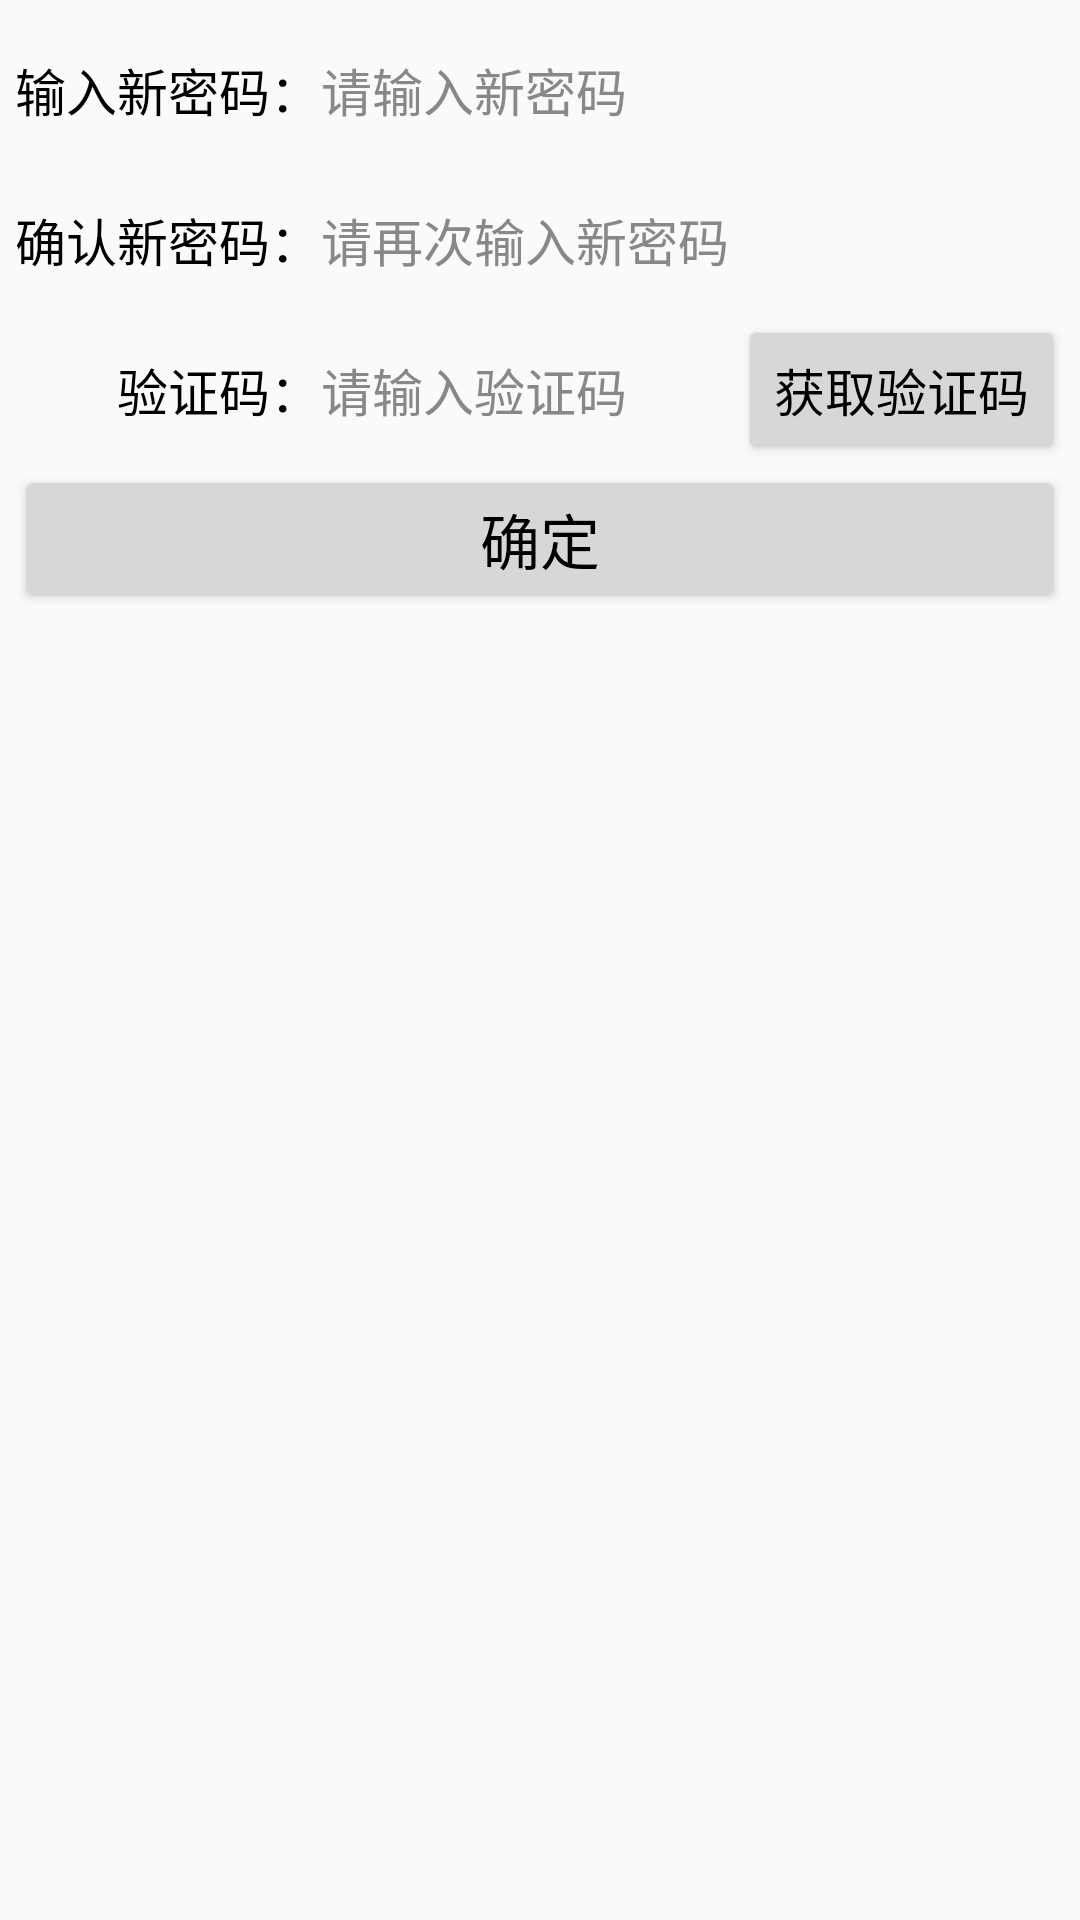

Layout XML and referenced resources for this Android screen:
<!-- AndroidManifest.xml: application theme AppTheme -->
<!-- res/layout/activity_login_forget.xml -->
<LinearLayout xmlns:android="http://schemas.android.com/apk/res/android"
    android:layout_width="match_parent"
    android:layout_height="match_parent"
    android:focusable="true"
    android:focusableInTouchMode="true"
    android:orientation="vertical"
    android:padding="5dp" >
    <RelativeLayout
        android:layout_width="match_parent"
        android:layout_height="50dp" >
        <TextView
            android:id="@+id/tv_password_first"
            android:layout_width="wrap_content"
            android:layout_height="match_parent"
            android:layout_alignParentLeft="true"
            android:gravity="center"
            android:text="输入新密码："
            android:textColor="@color/black"
            android:textSize="17sp" />
        <EditText
            android:id="@+id/et_password_first"
            android:layout_width="match_parent"
            android:layout_height="match_parent"
            android:layout_marginBottom="5dp"
            android:layout_marginTop="5dp"
            android:layout_toRightOf="@+id/tv_password_first"
            android:background="@drawable/editext_selector"
            android:gravity="left|center"
            android:hint="请输入新密码"
            android:inputType="numberPassword"
            android:maxLength="11"
            android:textColor="@color/black"
            android:textColorHint="@color/grey"
            android:textCursorDrawable="@drawable/text_cursor"
            android:textSize="17sp" />
    </RelativeLayout>
    <RelativeLayout
        android:layout_width="match_parent"
        android:layout_height="50dp" >
        <TextView
            android:id="@+id/tv_password_second"
            android:layout_width="wrap_content"
            android:layout_height="match_parent"
            android:layout_alignParentLeft="true"
            android:gravity="center"
            android:text="确认新密码："
            android:textColor="@color/black"
            android:textSize="17sp" />
        <EditText
            android:id="@+id/et_password_second"
            android:layout_width="match_parent"
            android:layout_height="match_parent"
            android:layout_marginBottom="5dp"
            android:layout_marginTop="5dp"
            android:layout_toRightOf="@+id/tv_password_second"
            android:background="@drawable/editext_selector"
            android:gravity="left|center"
            android:hint="请再次输入新密码"
            android:inputType="numberPassword"
            android:maxLength="11"
            android:textColor="@color/black"
            android:textColorHint="@color/grey"
            android:textCursorDrawable="@drawable/text_cursor"
            android:textSize="17sp" />
    </RelativeLayout>
    <RelativeLayout
        android:layout_width="match_parent"
        android:layout_height="50dp" >
        <TextView
            android:id="@+id/tv_verifycode"
            android:layout_width="wrap_content"
            android:layout_height="match_parent"
            android:layout_alignParentLeft="true"
            android:gravity="center"
            android:text="　　验证码："
            android:textColor="@color/black"
            android:textSize="17sp" />
        <FrameLayout
            android:layout_width="match_parent"
            android:layout_height="match_parent"
            android:layout_toRightOf="@+id/tv_verifycode" >
            <EditText
                android:id="@+id/et_verifycode"
                android:layout_width="match_parent"
                android:layout_height="match_parent"
                android:layout_marginBottom="5dp"
                android:layout_marginTop="5dp"
                android:background="@drawable/editext_selector"
                android:gravity="left|center"
                android:hint="请输入验证码"
                android:inputType="numberPassword"
                android:maxLength="6"
                android:textColor="@color/black"
                android:textColorHint="@color/grey"
                android:textCursorDrawable="@drawable/text_cursor"
                android:textSize="17sp" />
            <Button
                android:id="@+id/btn_verifycode"
                android:layout_width="wrap_content"
                android:layout_height="match_parent"
                android:layout_gravity="right"
                android:gravity="center"
                android:text="获取验证码"
                android:textColor="@color/black"
                android:textSize="17sp" />
        </FrameLayout>
    </RelativeLayout>
    <Button
        android:id="@+id/btn_confirm"
        android:layout_width="match_parent"
        android:layout_height="wrap_content"
        android:text="确定"
        android:textColor="@color/black"
        android:textSize="20sp" />
</LinearLayout>
<!-- resources referenced by this layout -->
<resources>
  <color name="black">#000000</color>
  <color name="grey">#888888</color>
  <style name="AppTheme" parent="Theme.AppCompat.Light.DarkActionBar">
          <item name="colorPrimary">@color/colorPrimary</item>
          <item name="colorPrimaryDark">@color/colorPrimaryDark</item>
          <item name="colorAccent">@color/colorAccent</item>
      </style>
  <color name="colorPrimary">#3F51B5</color>
  <color name="colorPrimaryDark">#303F9F</color>
  <color name="colorAccent">#FF4081</color>
</resources>
